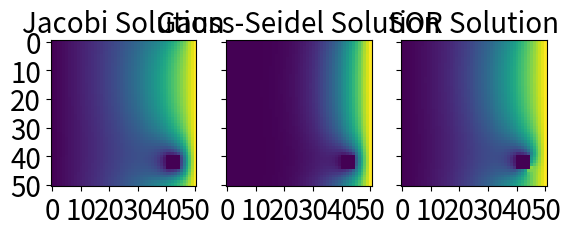

This chart was generated by the following Python code:
import matplotlib
import matplotlib.pyplot as plt
import numpy as np
import scipy as sp
from scipy.optimize import minimize
import math
import pandas # for printing
import copy

# Set up parameters
N = 50
coordinates = [(x,y+1) for x in range(N+1) for y in range(N-1)]
Cons, delta_xy = 1/4.0, 1/float(N)
maxiters = 100000
epsilon = 0.0001 # Break-off value for convergence
omega = 1.7 # For SOR algoritm

def newMatrix():
    # Build empty matrix
    M = np.zeros((N+1,N+1))
    for n in range(N+1):
        M[n,0] = 0
        M[n,N] = 1
    return M

def analytic(y):
    return y*delta_xy

def Jacobi(M, epsilon, x1=None, x2=None, y1=None, y2=None):
    k = 0
    newM = copy.deepcopy(M)
    while (k < maxiters):
        k += 1

        for x, y in coordinates:
            newM[x,y] = Cons*(
                M[x-1,y] + M[(x+1)%N,y] + M[x,y-1] + M[x,y+1]
                )
        if x1 and x2 and y1 and y2:
            newM = add_blocks(x1,x2,y1,y2, newM)
        # adding a block between defined x and y values
        #for i in range(x1,x2):
        #    for j in range(y1,y2):
        #        newM[i, j] = 0

        # Determine if system is converged
        difference = abs(M - newM)
        for x, y in coordinates:
            delta = difference[x,y]
            if delta > epsilon:
                break
        else:
            # obscure python code -> for-else statement,
            # fires else when break is not fired
            print("Jacobi terminated in iteration ",k)
            break

        M = copy.deepcopy(newM)

    return M, k

def GaussSeidel(M, epsilon, x1=None, x2=None, y1=None, y2=None):
    k  = 0
    while (k < maxiters):
        c = 0
        k += 1

        for x, y in coordinates:
            newValue = Cons*(M[x-1,y] + M[(x+1)%N,y] + M[x,y-1] + M[x,y+1])
            delta = abs(newValue - M[x,y])
            M[x,y] = newValue

        #adding blocks
        if x1 and x2 and y1 and y2:
            M = add_blocks(x1,x2,y1,y2, M)

        # Determine if system is converged
            if delta > epsilon:
                c += 1
        if c == 0:
            print("Gauss-Seidel terminated in iteration ",k) #add timer?
            break

    return M, k

def SOR(M, epsilon, omega, x1=None, x2=None, y1=None, y2=None):
    k  = 0
    while (k < maxiters):
        c = 0
        k += 1

        for x, y in coordinates:
            newValue = omega/4.0*(M[x-1,y] + M[(x+1)%N,y] + M[x,y-1] + M[x,y+1]) \
                            + (1 - omega)*M[x,y]
            delta = abs(newValue - M[x,y])
            M[x,y] = newValue

        #adding blocks
        if x1 and x2 and y1 and y2:
            M = add_blocks(x1,x2,y1,y2, M)

        # Determine if system is converged
            if delta > epsilon:
                c += 1
        if c == 0:
            print("SOR terminated in iteration ",k) #add timer?
            break

    return M, k

def add_blocks(x1, x2, y1, y2, M):
    for x in range(x1, x2):
        for y in range(y1,y2):
            M[x,y] = 0
            newM = copy.deepcopy(M)
    return newM


if __name__ == "__main__":
    # # Question G
    # JacobiSolution = Jacobi(newMatrix(), epsilon)[0]
    # GaussSeidelSolution = GaussSeidel(newMatrix(), epsilon)[0]
    # SORSolution = SOR(newMatrix(), epsilon, omega)[0]
    # analyticSolution = [analytic(y) for y in range(N+1)]
    #
    # plt.plot(JacobiSolution[0])
    # plt.plot(GaussSeidelSolution[0])
    # plt.plot(SORSolution[0])
    # plt.plot(analyticSolution)
    # plt.legend(['Jacobi','Gauss-Seidel','SOR','Analytic solution'])
    # plt.xlabel('y value')
    # plt.ylabel('solution value')
    # plt.show()

    # # Question H
    # epsilons = [10**-(i+1) for i in range(8)]
    # J, G, S1, S2 = [], [], [], []
    # for epsilon in epsilons:
    #     print("================")
    #     print("Epsilon = ",epsilon)
    #     print("================")
    #     J.append(Jacobi(newMatrix(), epsilon)[1])
    #     G.append(GaussSeidel(newMatrix(), epsilon)[1])
    #     S1.append(SOR(newMatrix(), epsilon, 1.4)[1])
    #     S2.append(SOR(newMatrix(), epsilon, 1.7)[1])
    #
    # plt.loglog(epsilons, J)
    # plt.loglog(epsilons, G)
    # plt.loglog(epsilons, S1)
    # plt.loglog(epsilons, S2)
    # plt.xlim(epsilons[0], epsilons[-1])
    # plt.legend(['Jacobi','Gauss-Seidel','SOR, $\omega = 1.4$','SOR, $\omega = 1.7$'])
    # plt.xlabel('$\epsilon$ -value')
    # plt.ylabel('number of iterations')
    # plt.show()

    # Question I
    '''
    def minSOR(omega):
        print(omega)
        M = newMatrix()
        k = SOR(M, 0.001, omega[0])[1]
        return k

    results = []
    sizes = [50, 60, 70, 80, 100]
    for N in sizes:
        coordinates = [(x,y+1) for x in range(N+1) for y in range(N-1)]
        Cons, delta_xy = 1/4.0, 1/float(N)
        res = minimize(minSOR, 1.8, method='nelder-mead')
        optimalOmega = res.x
        results.append(optimalOmega)

    plt.plot(sizes,results)
    plt.xlabel('Grid size N')
    plt.ylabel('Optimal $\omega$-value')
    plt.show()
    '''
    # Question J
    fig, axarr = plt.subplots(ncols=3, nrows=1)

    JacobiSolution = Jacobi(newMatrix(), epsilon, 40,45,40,45)[0]
    GaussSeidelSolution = GaussSeidel(newMatrix(), epsilon, 40,45,40,45)[0]
    SORSolution = SOR(newMatrix(), epsilon, omega, 40,45,40,45)[0]

    axarr[0].matshow(JacobiSolution)
    axarr[0].set_title('Jacobi Solution', fontsize=20)
    axarr[0].xaxis.set_ticks_position('bottom')
    axarr[1].matshow(GaussSeidelSolution)
    axarr[1].set_title('Gauss-Seidel Solution', fontsize=20)
    axarr[1].xaxis.set_ticks_position('bottom')
    axarr[2].matshow(SORSolution)
    axarr[2].set_title('SOR Solution', fontsize=20)
    axarr[2].xaxis.set_ticks_position('bottom')
    # changing tick labels etc.
    plt.setp([a.get_yticklabels() for i,a in enumerate(axarr) if i==1 or i==2], visible=False)
    plt.setp([a.get_yticklabels() for i,a in enumerate(axarr) if i==0], fontsize=20)
    plt.setp([a.get_xticklabels() for a in axarr], fontsize=20)
    #plt.setp(axarr[1].get_xticklabels(). fontsize=20)
    #plt.setp(axarr[2].get_xticklabels(). fontsize=20)
    plt.show()
